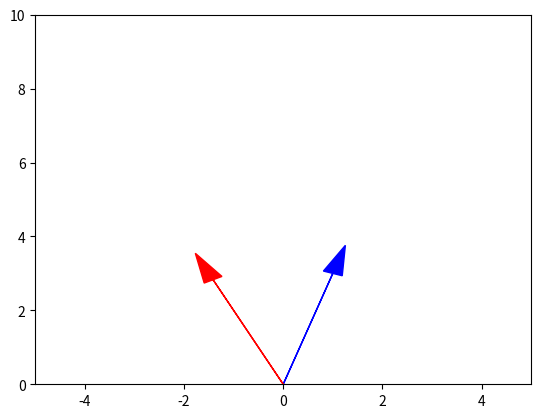

Write the Python code that produced this figure.
## This is course material for Introduction to Python Scientific Programming
## Example code: rotation_dot_product.py
# [redacted]
##
## (c) Copyright 2020. Intelligent Racing Inc. Not permitted for commercial use

import numpy as np
import matplotlib.pyplot as plt

def rotationMatrix(degree):
    c = np.cos(np.radians(degree))
    s = np.sin(np.radians(degree))
    return np.array([[c, -s], [s, c]])

v1 = np.array([[1.,3.]]).T     # Another notation for transpose
rotation_matrix = rotationMatrix(45)

v2 = rotation_matrix.dot(v1)

plt.arrow(0,0,v1[0,0],v1[1,0], head_width=0.4, head_length=0.8, color = 'b')
plt.arrow(0,0,v2[0,0],v2[1,0],head_width=0.4, head_length=0.8, color = 'r')
plt.axis([-5,5,0,10])
plt.show()